Photos from the image-classification dataset "Dataset-Final" in the GitHub repository anw-hilmi/anwarul-hilmi. Its 5 classes are: cat, dog, elephant, horse, lion.

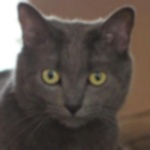
Label: cat

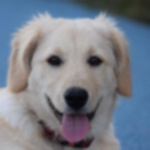
Label: dog

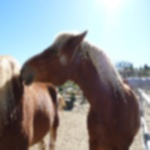
Label: horse

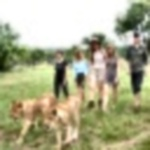
Label: lion

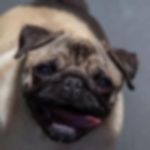
Label: dog

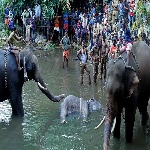
Label: elephant
